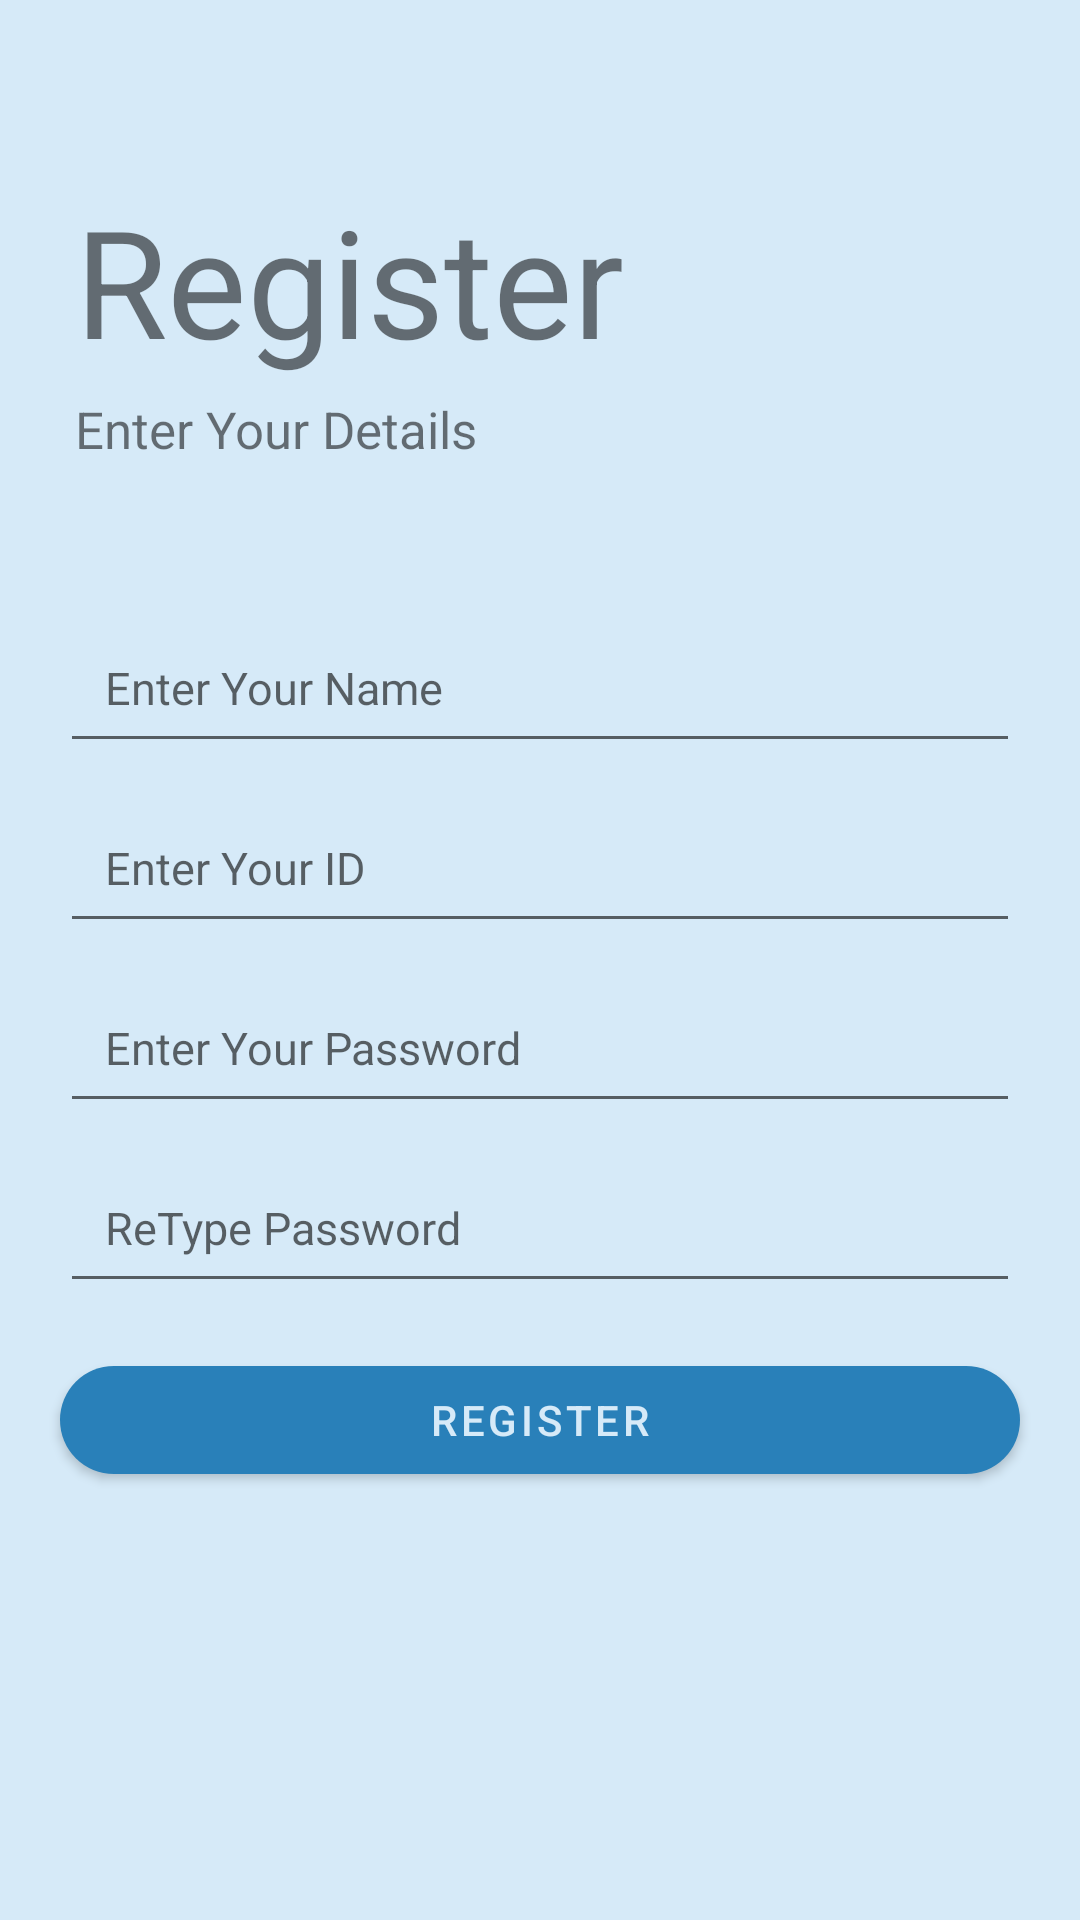

Produce the Android XML layout that renders to this screen, including the resource entries it uses.
<!-- AndroidManifest.xml: application theme Theme.Assignment3_CourseRegistrationApp -->
<!-- res/layout/fragment_user_registration.xml -->
<?xml version="1.0" encoding="utf-8"?>
<ScrollView xmlns:android="http://schemas.android.com/apk/res/android"
    xmlns:app="http://schemas.android.com/apk/res-auto"
    xmlns:tools="http://schemas.android.com/tools"
    android:layout_width="match_parent"
    android:layout_height="match_parent"
    android:background="@color/lightest_blue"
    tools:context=".fragments.student.UserRegistrationFragment">

    <LinearLayout
        android:layout_width="match_parent"
        android:layout_height="wrap_content"
        android:orientation="vertical">

        <TextView
            android:id="@+id/tv_logo"
            android:layout_width="wrap_content"
            android:layout_height="wrap_content"
            android:layout_marginStart="25dp"
            android:layout_marginTop="60dp"
            android:layout_marginBottom="5dp"
            android:text="@string/register"
            android:textAlignment="center"
            android:textSize="50sp" />

        <TextView
            android:id="@+id/tvRegisterSubtitle"
            android:layout_width="wrap_content"
            android:layout_height="wrap_content"
            android:layout_marginStart="25dp"
            android:layout_marginBottom="50dp"
            android:text="@string/enter_your_details"
            android:textSize="17sp" />

        <EditText
            android:id="@+id/etRegisterStudentName"
            android:layout_width="match_parent"
            android:layout_height="50dp"
            android:layout_marginLeft="20dp"
            android:layout_marginRight="20dp"
            android:layout_marginBottom="10dp"
            android:hint="@string/enter_your_name"
            android:importantForAutofill="no"
            android:inputType="textPersonName"
            android:padding="15dp"
            android:textSize="15sp" />

        <EditText
            android:id="@+id/etRegisterStudentId"
            android:layout_width="match_parent"
            android:layout_height="50dp"
            android:layout_marginLeft="20dp"
            android:layout_marginRight="20dp"
            android:layout_marginBottom="10dp"
            android:digits="ABCDEFGHIJKLMNOPQRSTUVWXYZabcdefghijklmnopqrstuvwxyz1234567890@."
            android:hint="@string/enter_your_id"
            android:importantForAutofill="no"
            android:inputType="textFilter"
            android:padding="15dp"
            android:textSize="15sp" />

        <EditText
            android:id="@+id/etRegisterPassword"
            android:layout_width="match_parent"
            android:layout_height="50dp"
            android:layout_marginLeft="20dp"
            android:layout_marginRight="20dp"
            android:layout_marginBottom="10dp"
            android:digits="ABCDEFGHIJKLMNOPQRSTUVWXYZabcdefghijklmnopqrstuvwxyz1234567890@~`#$%^*()_,./;'[]\?:{}|"
            android:hint="@string/enter_your_password"
            android:importantForAutofill="no"
            android:inputType="textPassword"
            android:padding="15dp"
            android:textSize="15sp" />

        <EditText
            android:id="@+id/etRegisterRepassword"
            android:layout_width="match_parent"
            android:layout_height="50dp"
            android:layout_marginLeft="20dp"
            android:layout_marginRight="20dp"
            android:digits="ABCDEFGHIJKLMNOPQRSTUVWXYZabcdefghijklmnopqrstuvwxyz1234567890@~`#$%^*()_,./;'[]\?:{}|"
            android:hint="@string/retype_password"
            android:importantForAutofill="no"
            android:inputType="textPassword"
            android:padding="15dp"
            android:textSize="15sp" />

        <RelativeLayout
            android:layout_width="match_parent"
            android:layout_height="0dp"
            android:layout_weight="1">

            <com.google.android.material.button.MaterialButton
                android:id="@+id/btRegisterSubmit"
                android:layout_width="match_parent"
                android:layout_height="wrap_content"
                android:layout_centerInParent="true"
                android:layout_marginLeft="20dp"
                android:layout_marginRight="20dp"
                android:layout_marginBottom="30dp"
                android:text="@string/register"
                android:textColor="@color/lightest_blue"
                app:cornerRadius="18dp" />


        </RelativeLayout>

    </LinearLayout>
</ScrollView>
<!-- resources referenced by this layout -->
<resources>
  <color name="lightest_blue">#D6EAF8</color>
  <string name="enter_your_details">Enter Your Details</string>
  <string name="enter_your_id">Enter Your ID</string>
  <string name="enter_your_name">Enter Your Name</string>
  <string name="enter_your_password">Enter Your Password</string>
  <string name="register">Register</string>
  <string name="retype_password">ReType Password</string>
  <style name="Theme.Assignment3_CourseRegistrationApp" parent="Theme.MaterialComponents.DayNight.DarkActionBar">
          
          <item name="colorPrimary">@color/dark_blue</item>
          <item name="colorPrimaryVariant">@color/dark_blue</item>
          <item name="colorOnPrimary">@color/lightest_blue</item>
          
          <item name="colorSecondary">@color/dark_blue</item>
          <item name="colorSecondaryVariant">@color/dark_blue</item>
          <item name="colorOnSecondary">@color/lightest_blue</item>
          
          <item name="android:statusBarColor" tools:targetApi="l">?attr/colorPrimaryVariant</item>
          
          <item name="android:itemTextAppearance">@color/darkest_blue</item>
      </style>
  <color name="dark_blue">#2980B9</color>
  <color name="darkest_blue">#005E9F</color>
</resources>
